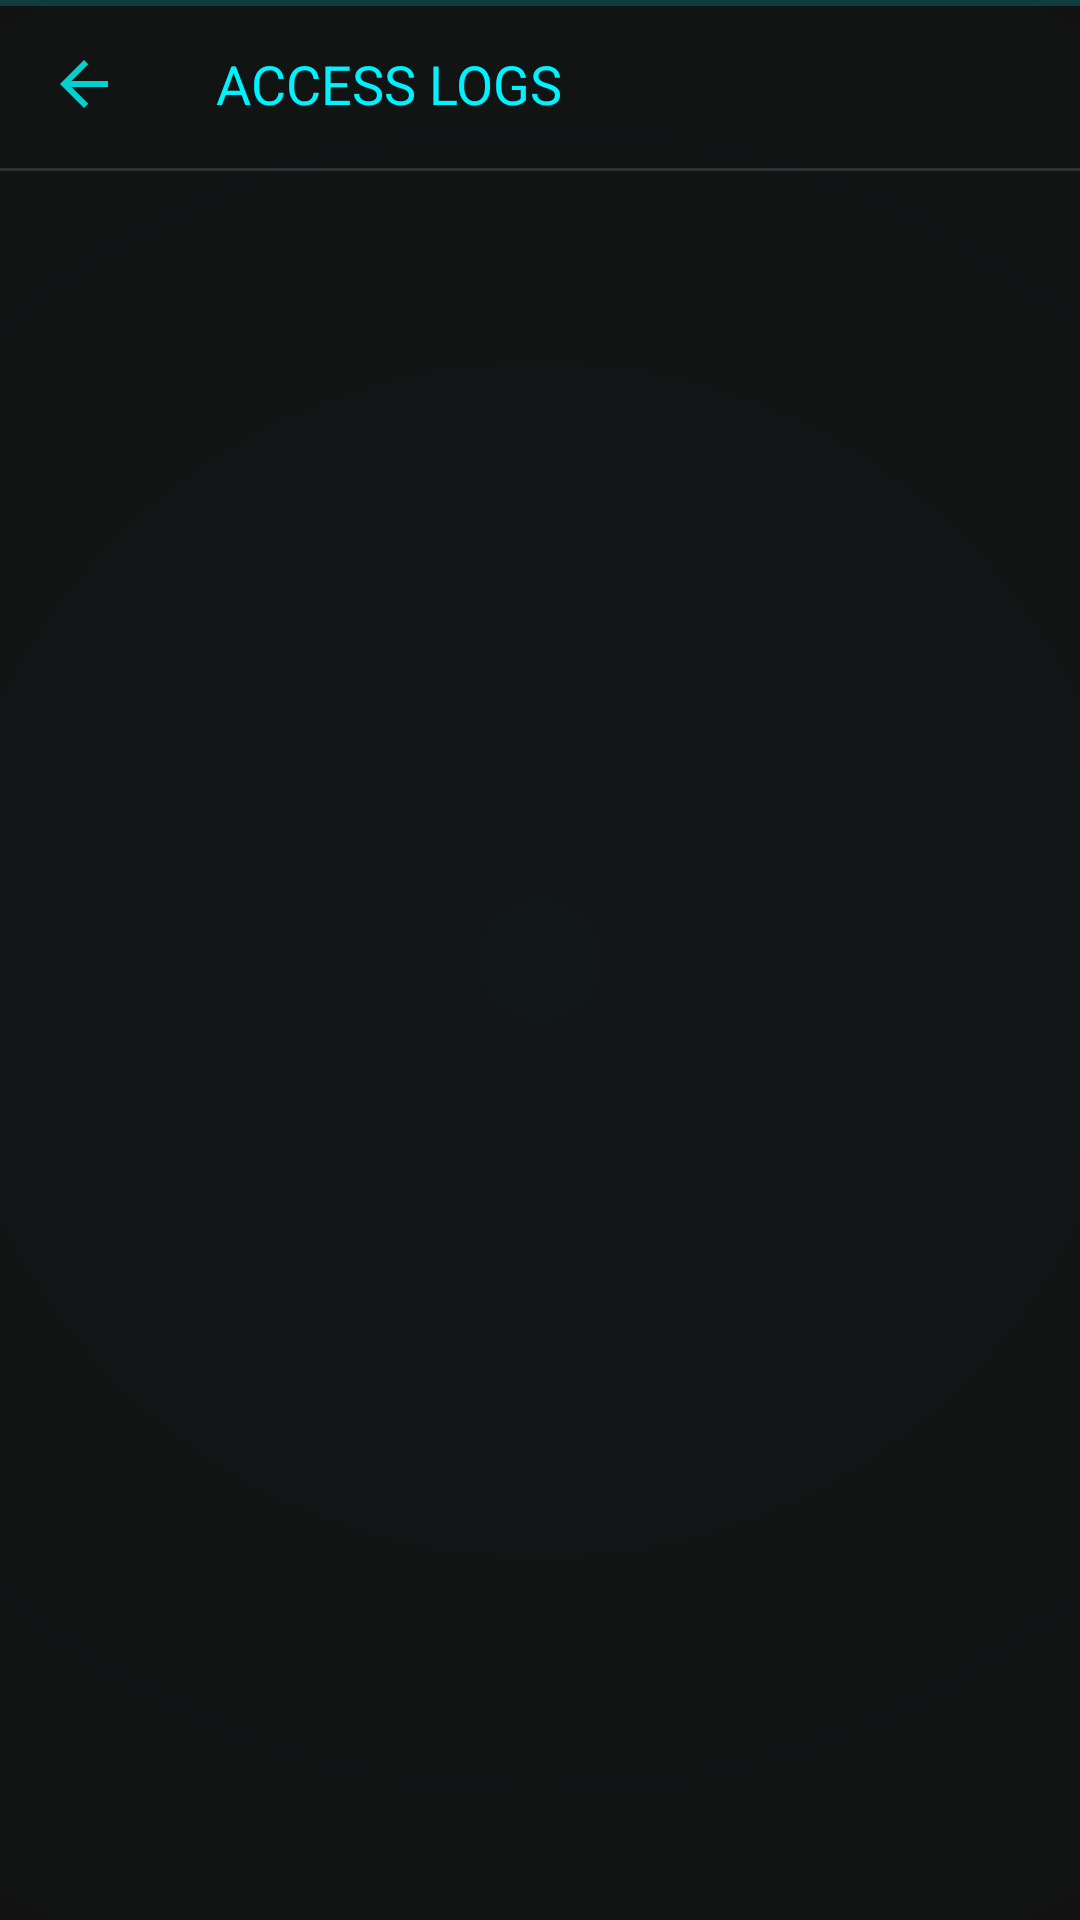

Reconstruct the res/layout file that produces this screen, plus the resources it refers to.
<!-- AndroidManifest.xml: application theme Theme.TiltLock -->
<!-- res/layout/activity_break_in_log.xml -->
<?xml version="1.0" encoding="utf-8"?>
<androidx.constraintlayout.widget.ConstraintLayout xmlns:android="http://schemas.android.com/apk/res/android"
    xmlns:app="http://schemas.android.com/apk/res-auto"
    xmlns:tools="http://schemas.android.com/tools"
    android:layout_width="match_parent"
    android:layout_height="match_parent"
    android:background="@drawable/background_cyber"
    tools:context=".ui.BreakInLogActivity">

    <androidx.appcompat.widget.Toolbar
        android:id="@+id/toolbar"
        android:layout_width="match_parent"
        android:layout_height="?attr/actionBarSize"
        android:background="#00000000"
        app:layout_constraintTop_toTopOf="parent"
        app:navigationIcon="@drawable/ic_arrow_back"
        app:title="ACCESS LOGS"
        app:titleTextColor="@color/neon_cyan"
        app:titleTextAppearance="@style/TextAppearance.AppCompat.Medium"/>

    <View
        android:id="@+id/divider"
        android:layout_width="match_parent"
        android:layout_height="1dp"
        android:background="#20FFFFFF"
        app:layout_constraintTop_toBottomOf="@id/toolbar"/>

    <androidx.recyclerview.widget.RecyclerView
        android:id="@+id/recyclerViewLogs"
        android:layout_width="match_parent"
        android:layout_height="0dp"
        app:layout_constraintBottom_toBottomOf="parent"
        app:layout_constraintTop_toBottomOf="@id/divider"
        tools:listitem="@layout/item_log_entry"/>

    <TextView
        android:id="@+id/emptyLogState"
        android:layout_width="wrap_content"
        android:layout_height="wrap_content"
        android:text="NO EVENTS RECORDED"
        android:textColor="#30FFFFFF"
        android:fontFamily="monospace"
        app:layout_constraintBottom_toBottomOf="parent"
        app:layout_constraintEnd_toEndOf="parent"
        app:layout_constraintStart_toStartOf="parent"
        app:layout_constraintTop_toTopOf="parent"
        android:visibility="gone"/>

</androidx.constraintlayout.widget.ConstraintLayout>
<!-- res/layout/item_log_entry.xml (included above) -->
<?xml version="1.0" encoding="utf-8"?>
<androidx.constraintlayout.widget.ConstraintLayout xmlns:android="http://schemas.android.com/apk/res/android"
    xmlns:app="http://schemas.android.com/apk/res-auto"
    xmlns:tools="http://schemas.android.com/tools"
    android:layout_width="match_parent"
    android:layout_height="wrap_content"
    android:padding="16dp"
    android:background="?attr/selectableItemBackground">

    <ImageView
        android:id="@+id/iconType"
        android:layout_width="24dp"
        android:layout_height="24dp"
        android:src="@drawable/ic_lock_outline"
        app:tint="@color/neon_cyan"
        app:layout_constraintStart_toStartOf="parent"
        app:layout_constraintTop_toTopOf="parent"
        app:layout_constraintBottom_toBottomOf="parent"/>

    <TextView
        android:id="@+id/tvType"
        android:layout_width="wrap_content"
        android:layout_height="wrap_content"
        android:layout_marginStart="16dp"
        android:text="SUCCESS"
        android:textColor="#E0E0E0"
        android:fontFamily="monospace"
        android:textSize="16sp"
        app:layout_constraintStart_toEndOf="@id/iconType"
        app:layout_constraintTop_toTopOf="parent"/>

    <TextView
        android:id="@+id/tvTimestamp"
        android:layout_width="wrap_content"
        android:layout_height="wrap_content"
        android:layout_marginTop="4dp"
        android:layout_marginStart="16dp"
        android:text="2023-10-27 10:30:00"
        android:textColor="#70FFFFFF"
        android:fontFamily="monospace"
        android:textSize="12sp"
        app:layout_constraintStart_toEndOf="@id/iconType"
        app:layout_constraintTop_toBottomOf="@id/tvType"/>

</androidx.constraintlayout.widget.ConstraintLayout>
<!-- resources referenced by this layout -->
<resources>
  <color name="neon_cyan">#00F2FF</color>
  <!-- drawable background_cyber (drawable) -->
  <?xml version="1.0" encoding="utf-8"?>
  <layer-list xmlns:android="http://schemas.android.com/apk/res/android">
      
      <item>
          <shape android:shape="rectangle">
              <solid android:color="@color/charcoal"/>
          </shape>
      </item>
      
      
      
      <item>
          <shape>
              <gradient
                  android:type="radial"
                  android:gradientRadius="800dp"
                  android:startColor="#0500F2FF"
                  android:centerColor="#00000000"
                  android:endColor="#00000000"
                  android:centerX="0.5"
                  android:centerY="0.5"/>
          </shape>
      </item>
      
      
      <item android:top="0dp" android:height="2dp">
           <shape>
               <solid android:color="#3000F2FF"/>
           </shape>
      </item>
  </layer-list>
  <!-- drawable ic_arrow_back (drawable) -->
  <vector xmlns:android="http://schemas.android.com/apk/res/android"
      android:width="24dp"
      android:height="24dp"
      android:viewportWidth="24"
      android:viewportHeight="24"
      android:tint="#00FFFF"
      android:alpha="0.8">
    <path
        android:fillColor="@android:color/white"
        android:pathData="M20,11H7.83l5.59,-5.59L12,4l-8,8 8,8 1.41,-1.41L7.83,13H20v-2z"/>
  </vector>
  <style name="Theme.TiltLock" parent="Theme.MaterialComponents.DayNight.NoActionBar">
          
          <item name="colorPrimary">@color/charcoal</item>
          <item name="colorPrimaryVariant">@color/black</item>
          <item name="colorOnPrimary">@color/neon_cyan</item>
          
          <item name="colorSecondary">@color/neon_cyan</item>
          <item name="colorSecondaryVariant">@color/neon_cyan</item>
          <item name="colorOnSecondary">@color/black</item>
          
          <item name="android:statusBarColor">@color/black</item>
          
          <item name="android:windowBackground">@color/charcoal</item>
          <item name="android:forceDarkAllowed">false</item>
      </style>
  <color name="charcoal">#121212</color>
  <color name="black">#FF000000</color>
</resources>
